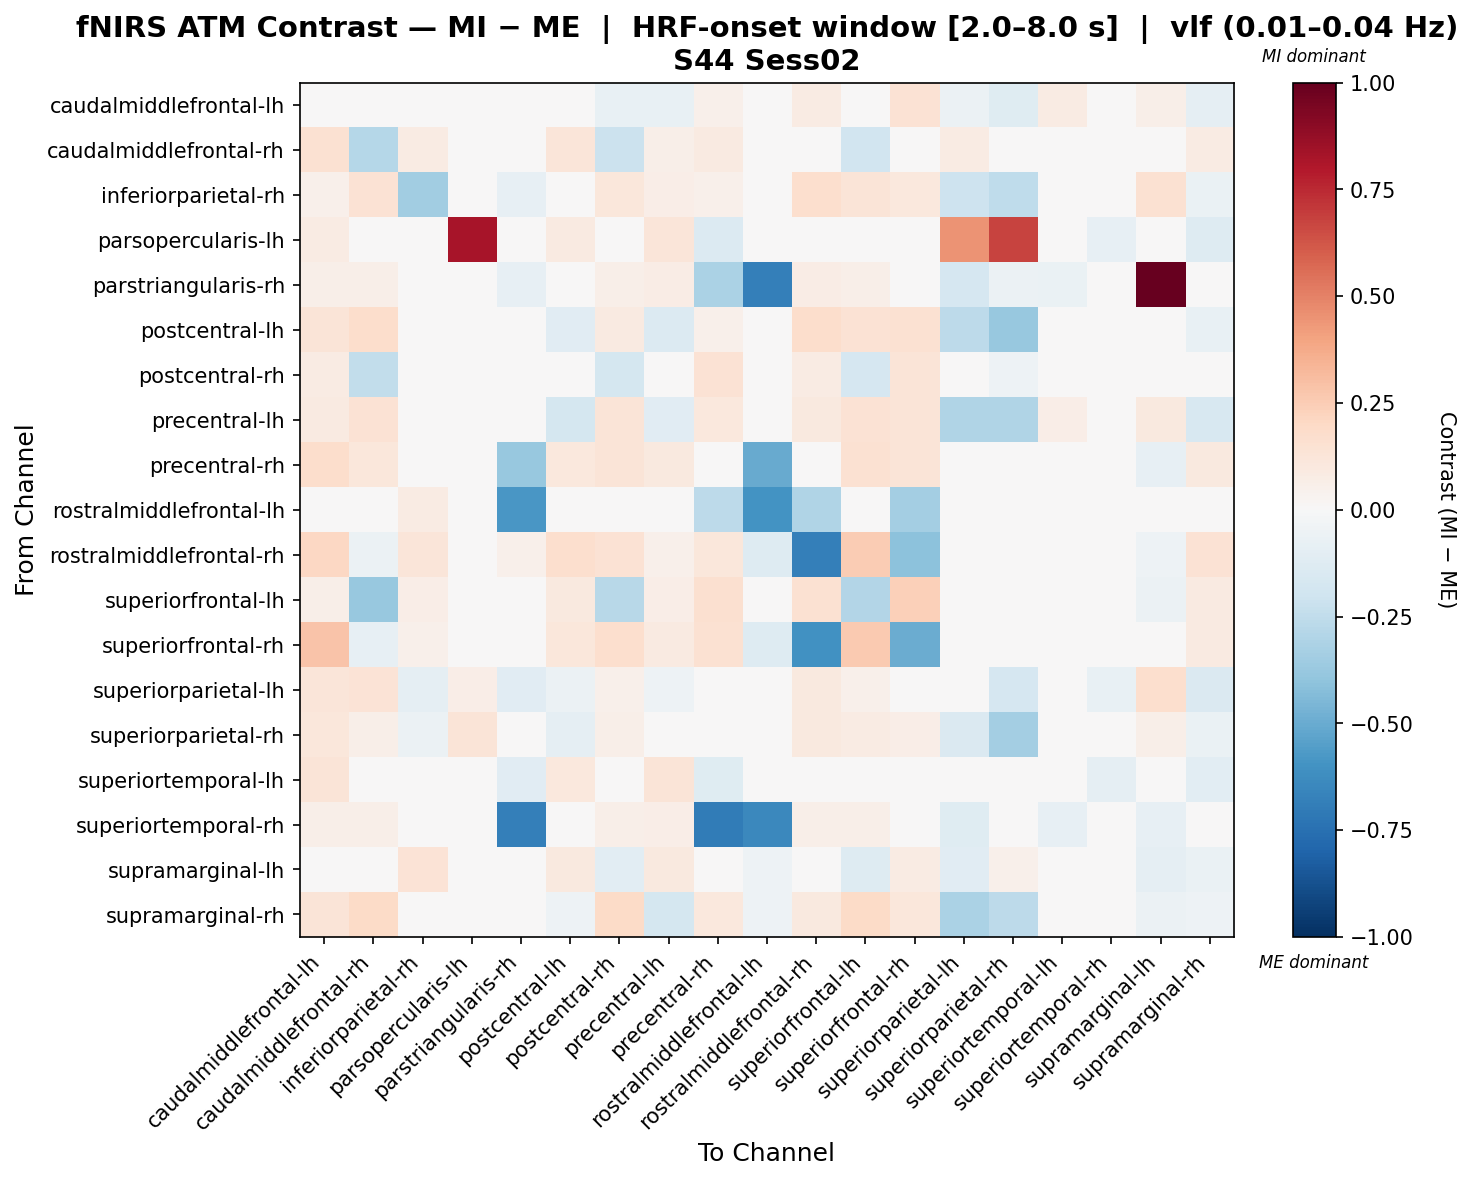

The data file committed next to this chart (first rows):
, caudalmiddlefrontal-lh, caudalmiddlefrontal-rh, inferiorparietal-rh, parsopercularis-lh, parstriangularis-rh, postcentral-lh, postcentral-rh, precentral-lh, precentral-rh, rostralmiddlefrontal-lh, rostralmiddlefrontal-rh, superiorfrontal-lh, superiorfrontal-rh, superiorparietal-lh, superiorparietal-rh, superiortemporal-lh, superiortemporal-rh, supramarginal-lh, supramarginal-rh
caudalmiddlefrontal-lh, 0.02906, 0.01612, 0.006675, 0.03374, -0.0153, -0.03774, -0.07742, -0.07172, 0.05427, -0.03936, 0.08539, -0.01353, 0.144, -0.06233, -0.1211, 0.08436, 0.01357, 0.05834, -0.08697
caudalmiddlefrontal-rh, 0.1486, -0.2816, 0.08089, 0.0, 0.02059, 0.1207, -0.2184, 0.05994, 0.0897, -0.005168, -0.03205, -0.1928, -0.01478, 0.07899, -0.02953, 0.03431, 0.02154, 0.04037, 0.07879
inferiorparietal-rh, 0.05453, 0.1431, -0.3513, -0.0199, -0.07821, 0.01978, 0.1098, 0.0693, 0.05285, 0.009252, 0.1704, 0.1274, 0.1087, -0.2065, -0.2518, -0.01036, -0.03527, 0.1523, -0.06396
parsopercularis-lh, 0.08472, 0.0, 0.01247, 0.8274, -0.01577, 0.09035, 0.02824, 0.1174, -0.1392, 0.02096, 0.01412, 0.0, -0.03309, 0.4526, 0.677, 0.01247, -0.08152, 0.02096, -0.1263
parstriangularis-rh, 0.05993, 0.05993, -0.04414, 0.01991, -0.08376, 0.04625, 0.05993, 0.07441, -0.3185, -0.6847, 0.07491, 0.05993, 0.02222, -0.1712, -0.05862, -0.06275, -0.01368, 1.0, -0.04002
postcentral-lh, 0.1288, 0.1778, -0.03098, 0.02136, -0.000512, -0.1114, 0.09255, -0.1338, 0.05451, -0.03414, 0.1795, 0.1436, 0.1522, -0.2655, -0.3826, 0.04614, -0.008012, 0.04792, -0.07753
postcentral-rh, 0.08138, -0.2481, 0.02501, 0.01643, 0.01643, 0.04807, -0.1734, 0.03029, 0.1407, 0.01455, 0.08344, -0.1709, 0.1263, -0.03748, -0.05214, 0.03865, 0.01805, -0.0006297, 0.04342
precentral-lh, 0.09181, 0.1476, 0.02153, 0.03597, 0.001671, -0.1777, 0.1267, -0.1143, 0.1062, -0.01465, 0.09872, 0.1476, 0.1319, -0.299, -0.3037, 0.06421, -0.002512, 0.1008, -0.1627
precentral-rh, 0.1756, 0.1163, 0.04036, -0.02733, -0.379, 0.1085, 0.1253, 0.09945, -0.04333, -0.5025, 0.02599, 0.1553, 0.1293, -0.01706, 0.01216, -0.03615, 0.00622, -0.08581, 0.0966
rostralmiddlefrontal-lh, 0.03222, -0.02817, 0.08234, 0.03121, -0.5795, 0.0133, -0.008042, 0.0133, -0.2642, -0.6005, -0.2987, -0.02817, -0.3379, 0.02074, 0.04188, 0.001821, 0.01108, -0.03763, -0.02777
rostralmiddlefrontal-rh, 0.2038, -0.05804, 0.1236, 0.02704, 0.05189, 0.1693, 0.1427, 0.05115, 0.1152, -0.1258, -0.6797, 0.2536, -0.4139, 0.02421, -0.007103, -0.01022, 0.04167, -0.05111, 0.1419
superiorfrontal-lh, 0.0596, -0.3788, 0.0656, 0.0, 0.0264, 0.09588, -0.2763, 0.06921, 0.1637, -0.001377, 0.1523, -0.2891, 0.2415, 0.007226, 0.004013, 0.0, 0.02919, -0.05883, 0.08971
superiorfrontal-rh, 0.2873, -0.08297, 0.05381, 0.005899, 0.01381, 0.1166, 0.1715, 0.08638, 0.1512, -0.1258, -0.6034, 0.2651, -0.4926, 0.0111, -0.004869, -0.009929, 0.02964, 0.03976, 0.0873
superiorparietal-lh, 0.1203, 0.1331, -0.0923, 0.06446, -0.1133, -0.05879, 0.05224, -0.05327, -0.01454, 0.01913, 0.09872, 0.05135, 0.03885, -0.04919, -0.1642, 0.02083, -0.07623, 0.1699, -0.1472
superiorparietal-rh, 0.1102, 0.05994, -0.06175, 0.1278, -0.03755, -0.08631, 0.0598, -0.02161, 0.04928, 0.02169, 0.09581, 0.08296, 0.06507, -0.1456, -0.343, 0.04471, -0.009404, 0.05748, -0.06947
superiortemporal-lh, 0.1321, 0.03774, 0.0003774, -0.01183, -0.1113, 0.1087, 0.03774, 0.1312, -0.1214, -0.02919, 0.009436, 0.0, -0.0429, -0.01183, 0.02743, 0.01346, -0.08945, 0.02592, -0.1062
superiortemporal-rh, 0.05998, 0.05998, 0.005677, -0.0469, -0.6836, 0.04714, 0.05998, 0.06837, -0.7011, -0.6458, 0.05998, 0.05998, 0.03974, -0.1244, -0.02295, -0.08194, 0.001975, -0.07923, -0.03949
supramarginal-lh, 0.03334, -0.04645, 0.1353, 0.02002, 0.03473, 0.1009, -0.1023, 0.09949, 0.04725, -0.05008, -0.02378, -0.1262, 0.08073, -0.1107, 0.0513, 0.04801, -0.02785, -0.09367, -0.06994
supramarginal-rh, 0.1306, 0.1914, -0.02056, -0.02565, -0.006076, -0.05462, 0.1914, -0.172, 0.104, -0.05318, 0.09731, 0.1925, 0.115, -0.3148, -0.264, -0.01674, 0.01256, -0.05495, -0.05206
